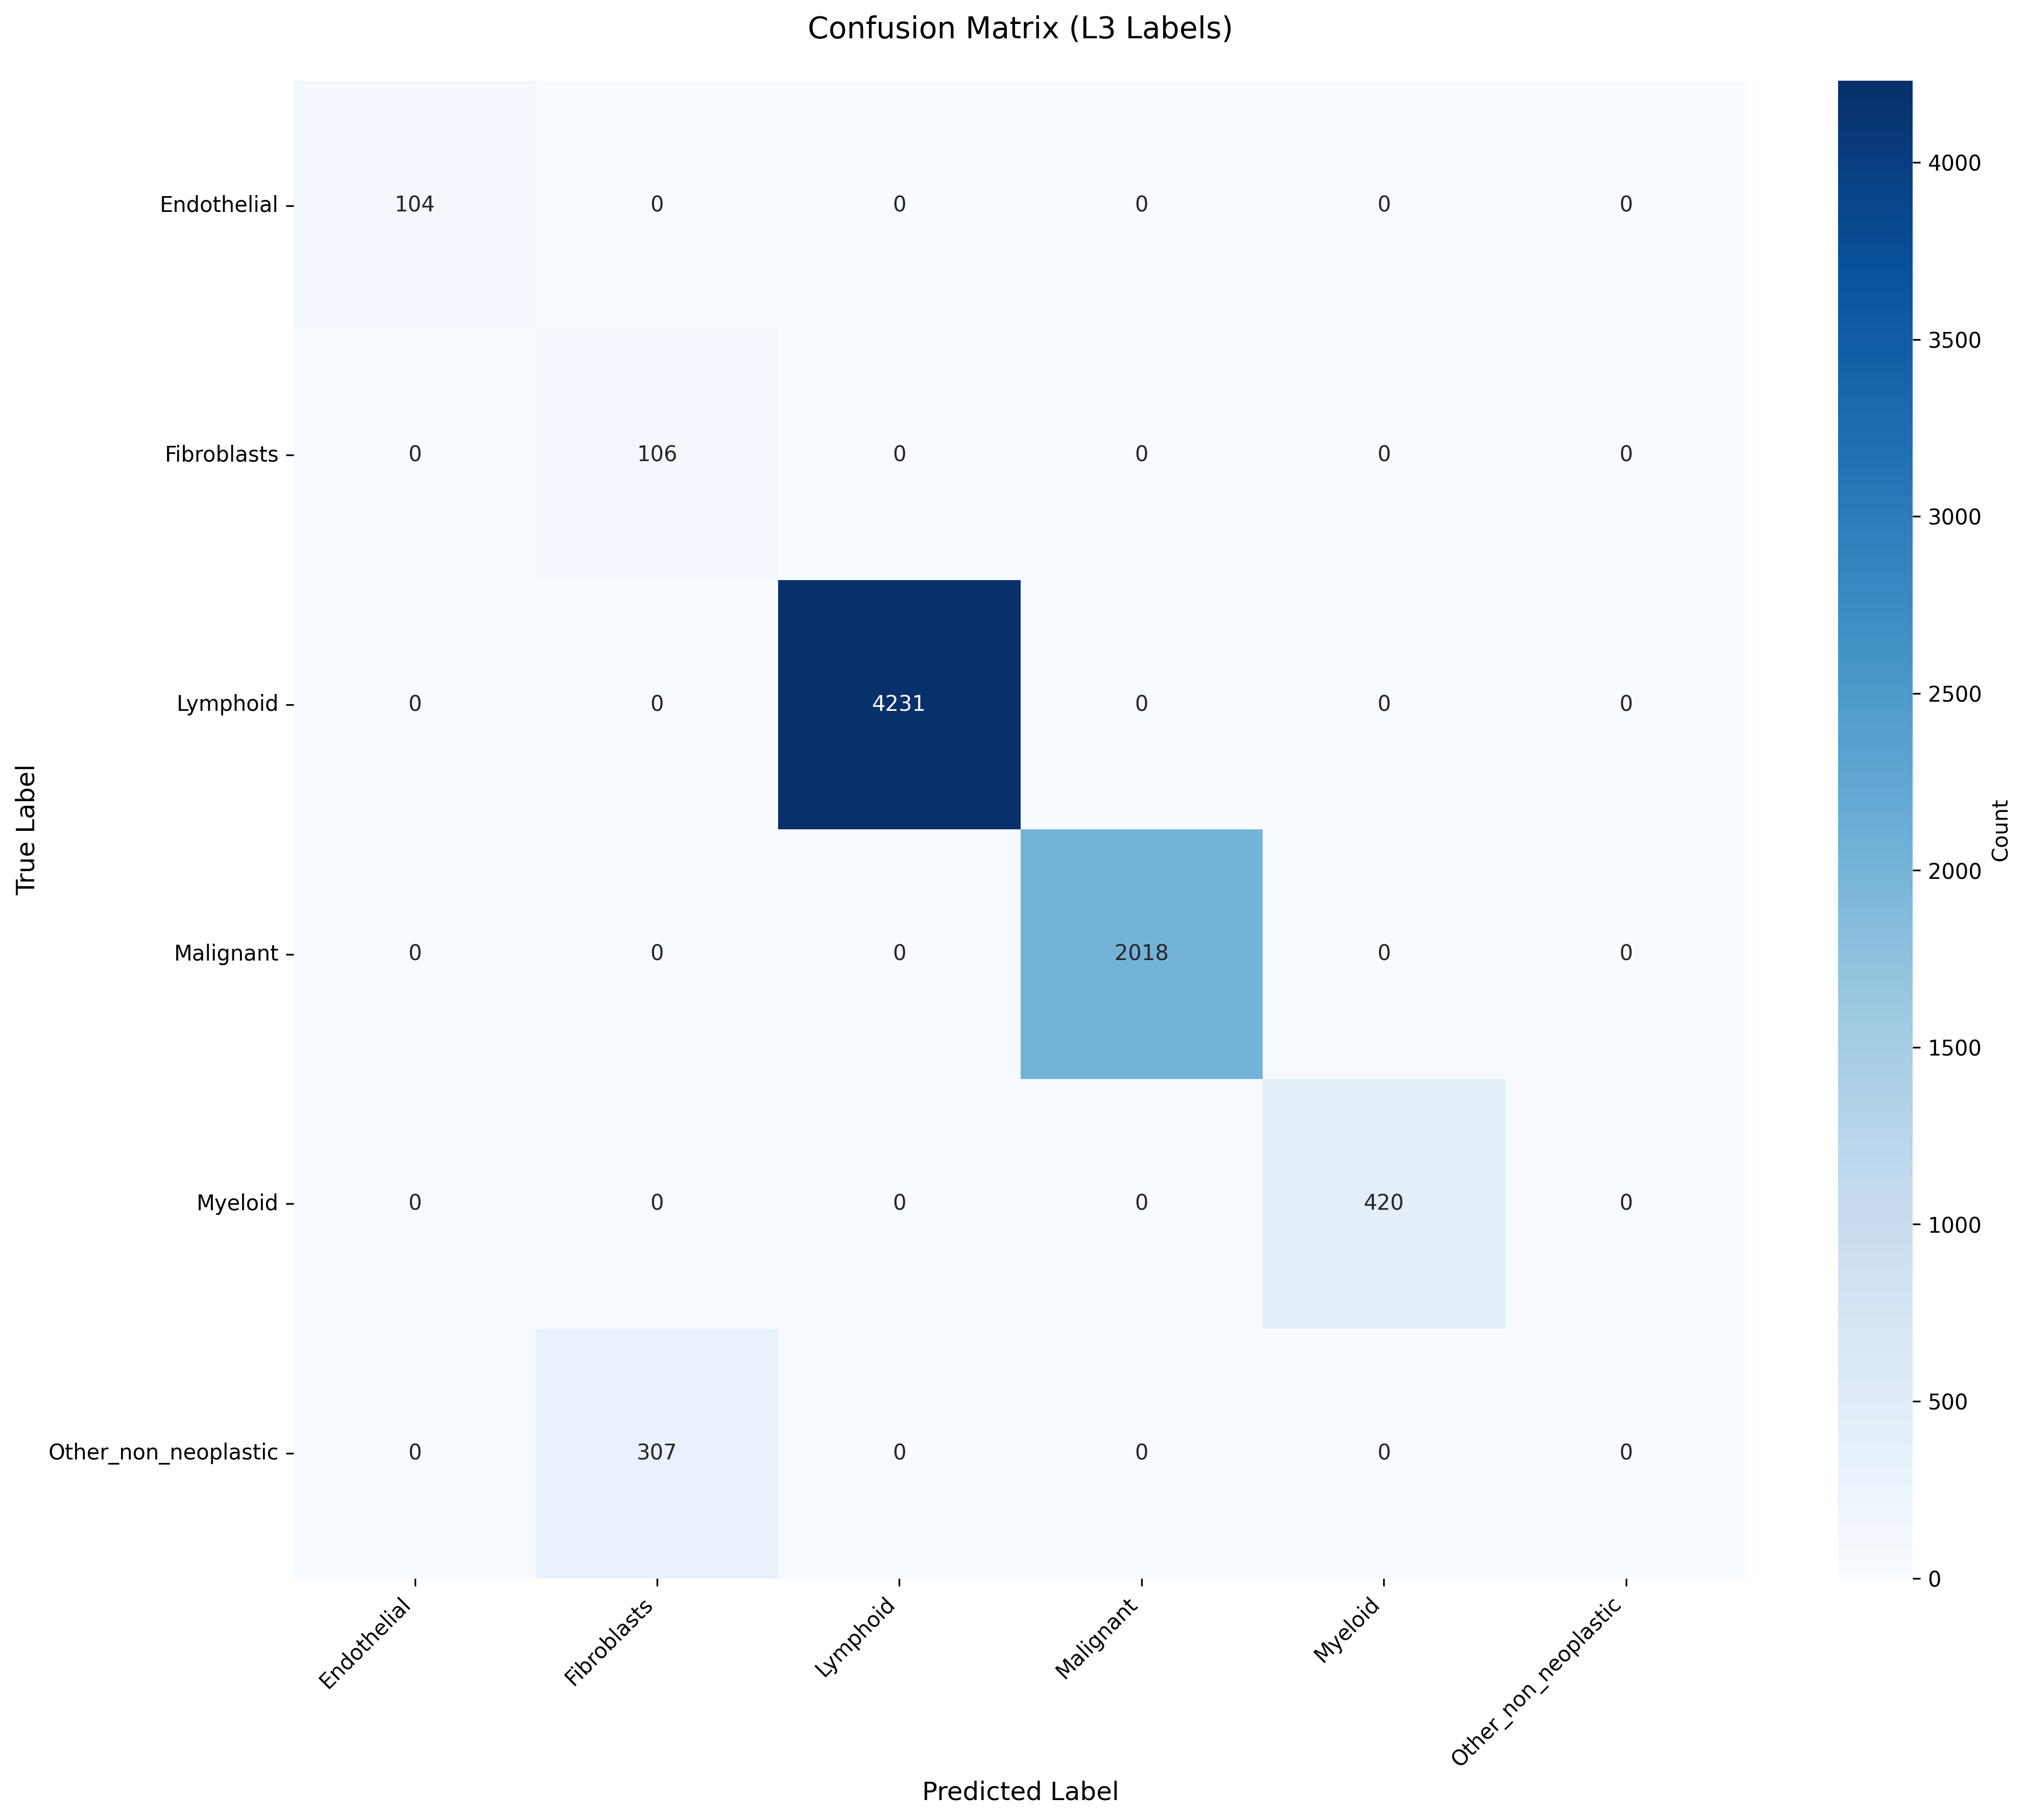

Data behind this chart, as committed beside it:
True_Label, Endothelial, Fibroblasts, Lymphoid, Malignant, Myeloid, Other_non_neoplastic
Endothelial, 104, 0, 0, 0, 0, 0
Fibroblasts, 0, 106, 0, 0, 0, 0
Lymphoid, 0, 0, 4231, 0, 0, 0
Malignant, 0, 0, 0, 2018, 0, 0
Myeloid, 0, 0, 0, 0, 420, 0
Other_non_neoplastic, 0, 307, 0, 0, 0, 0
